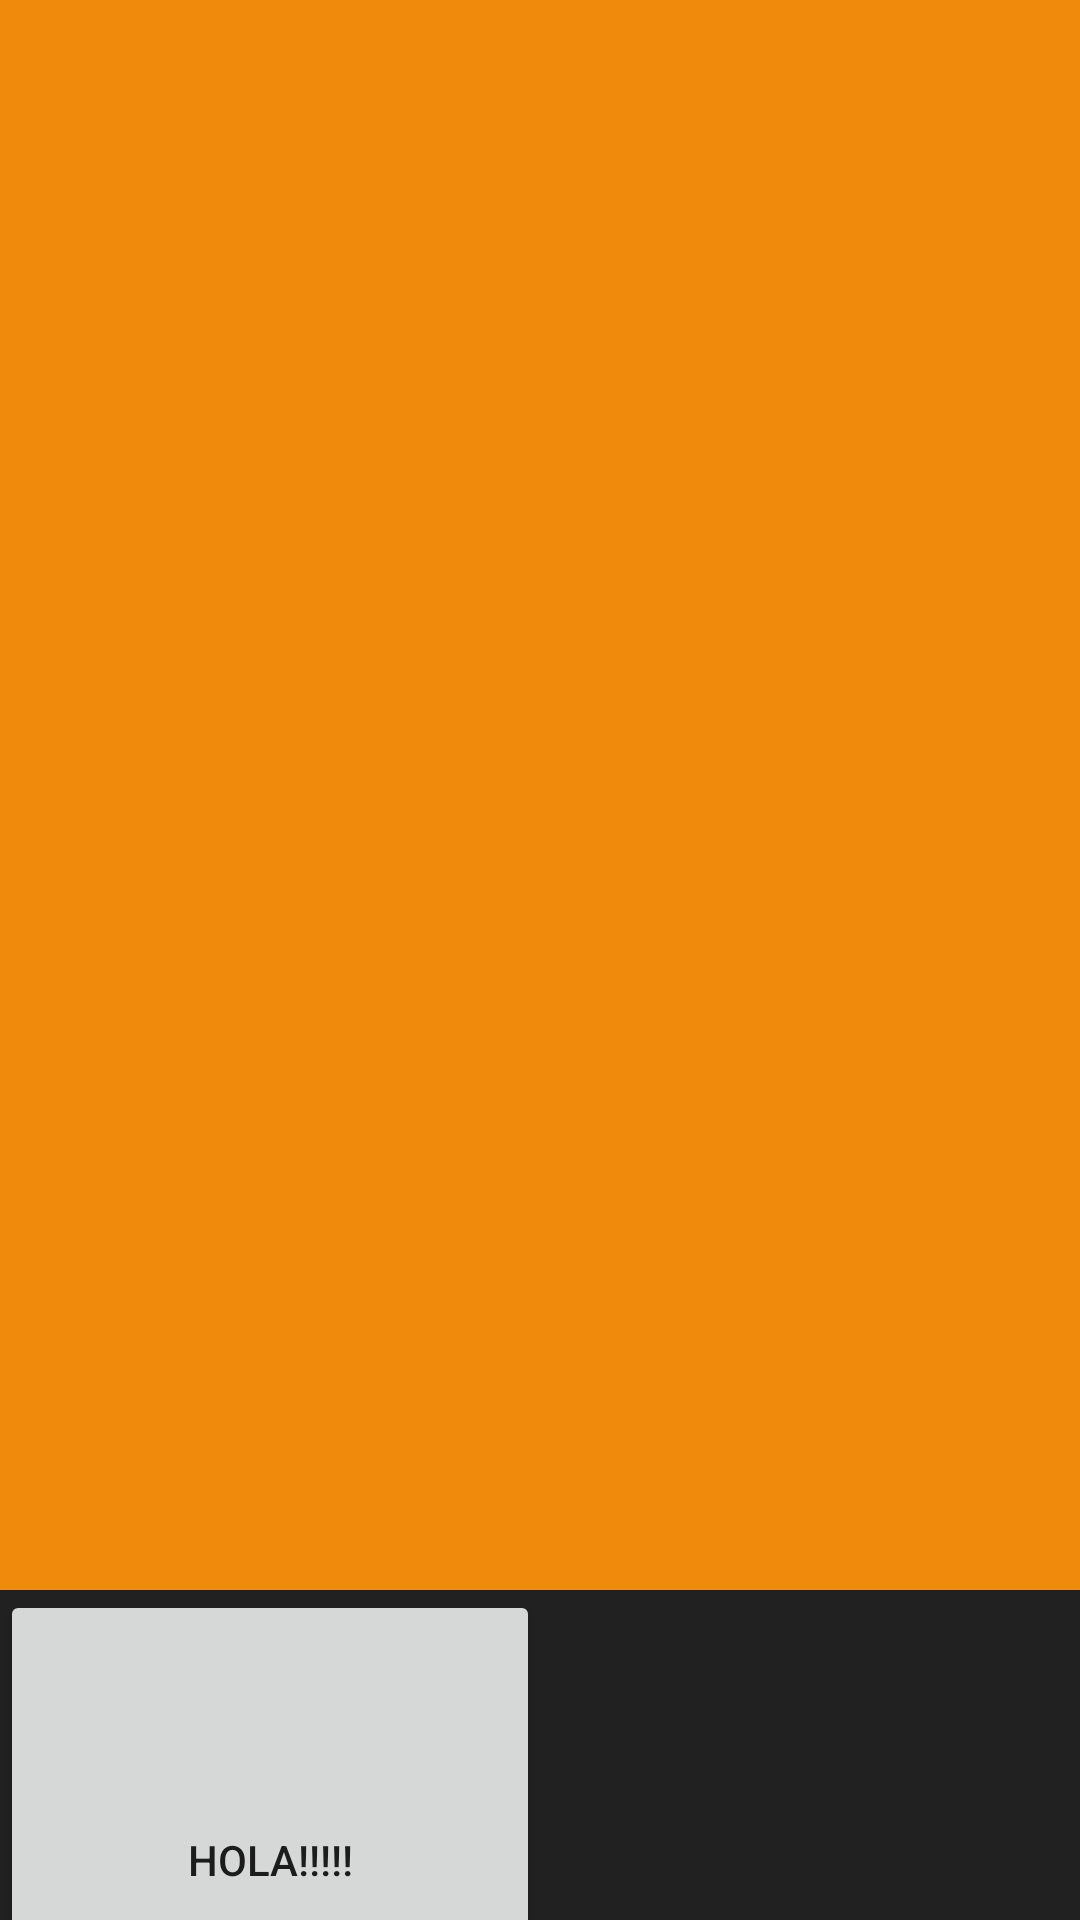

Android layout source for this screen:
<!-- AndroidManifest.xml: application theme Theme.AnchorBooks_RodrigoJavierGarridoDagle -->
<!-- res/layout/fragment_details.xml -->
<?xml version="1.0" encoding="utf-8"?>
<androidx.constraintlayout.widget.ConstraintLayout xmlns:android="http://schemas.android.com/apk/res/android"
    xmlns:app="http://schemas.android.com/apk/res-auto"
    xmlns:tools="http://schemas.android.com/tools"
    android:layout_width="match_parent"
    android:layout_height="match_parent"
    android:background="@color/primary_text">


    <LinearLayout
        android:id="@+id/linearLayout"
        android:layout_width="match_parent"
        android:layout_height="530dp"
        app:layout_constraintEnd_toEndOf="parent"
        app:layout_constraintStart_toStartOf="parent"
        app:layout_constraintTop_toTopOf="parent">

        <androidx.recyclerview.widget.RecyclerView
            android:id="@+id/recycler_detail_page"
            android:layout_width="match_parent"
            android:layout_height="match_parent"
            android:background="#f08a0c"
            app:layout_constraintBottom_toBottomOf="parent"
            app:layout_constraintEnd_toEndOf="parent"
            app:layout_constraintHorizontal_bias="0.0"
            app:layout_constraintStart_toStartOf="parent"
            app:layout_constraintTop_toTopOf="parent" />
    </LinearLayout>

    <LinearLayout
        android:layout_width="match_parent"
        android:layout_height="180dp"
        app:layout_constraintEnd_toEndOf="parent"
        app:layout_constraintStart_toStartOf="parent"
        app:layout_constraintTop_toBottomOf="@+id/linearLayout">

        <Button
            android:id="@+id/btn_hola"
            android:layout_width="180dp"
            android:layout_height="match_parent"
            android:text="HOLA!!!!!" />
    </LinearLayout>
</androidx.constraintlayout.widget.ConstraintLayout>
<!-- resources referenced by this layout -->
<resources>
  <color name="primary_text">#212121</color>
  <style name="Theme.AnchorBooks_RodrigoJavierGarridoDagle" parent="Theme.MaterialComponents.DayNight.DarkActionBar">
          
          <item name="colorPrimary">@color/accent_color</item>
          <item name="colorPrimaryVariant">@color/dark_primary_color</item>
          <item name="colorOnPrimary">@color/light_primary_color</item>
          
          <item name="colorSecondary">@color/primary_color</item>
          <item name="colorSecondaryVariant">@color/primary_color</item>
          <item name="colorOnSecondary">@color/primary_text</item>
          
          <item name="android:statusBarColor" tools:targetApi="l">?attr/colorPrimaryVariant</item>
          
      </style>
  <color name="accent_color">#ffc107</color>
  <color name="dark_primary_color">#388ec3</color>
  <color name="light_primary_color">#c8e6c9</color>
  <color name="primary_color">#4caf50</color>
</resources>
